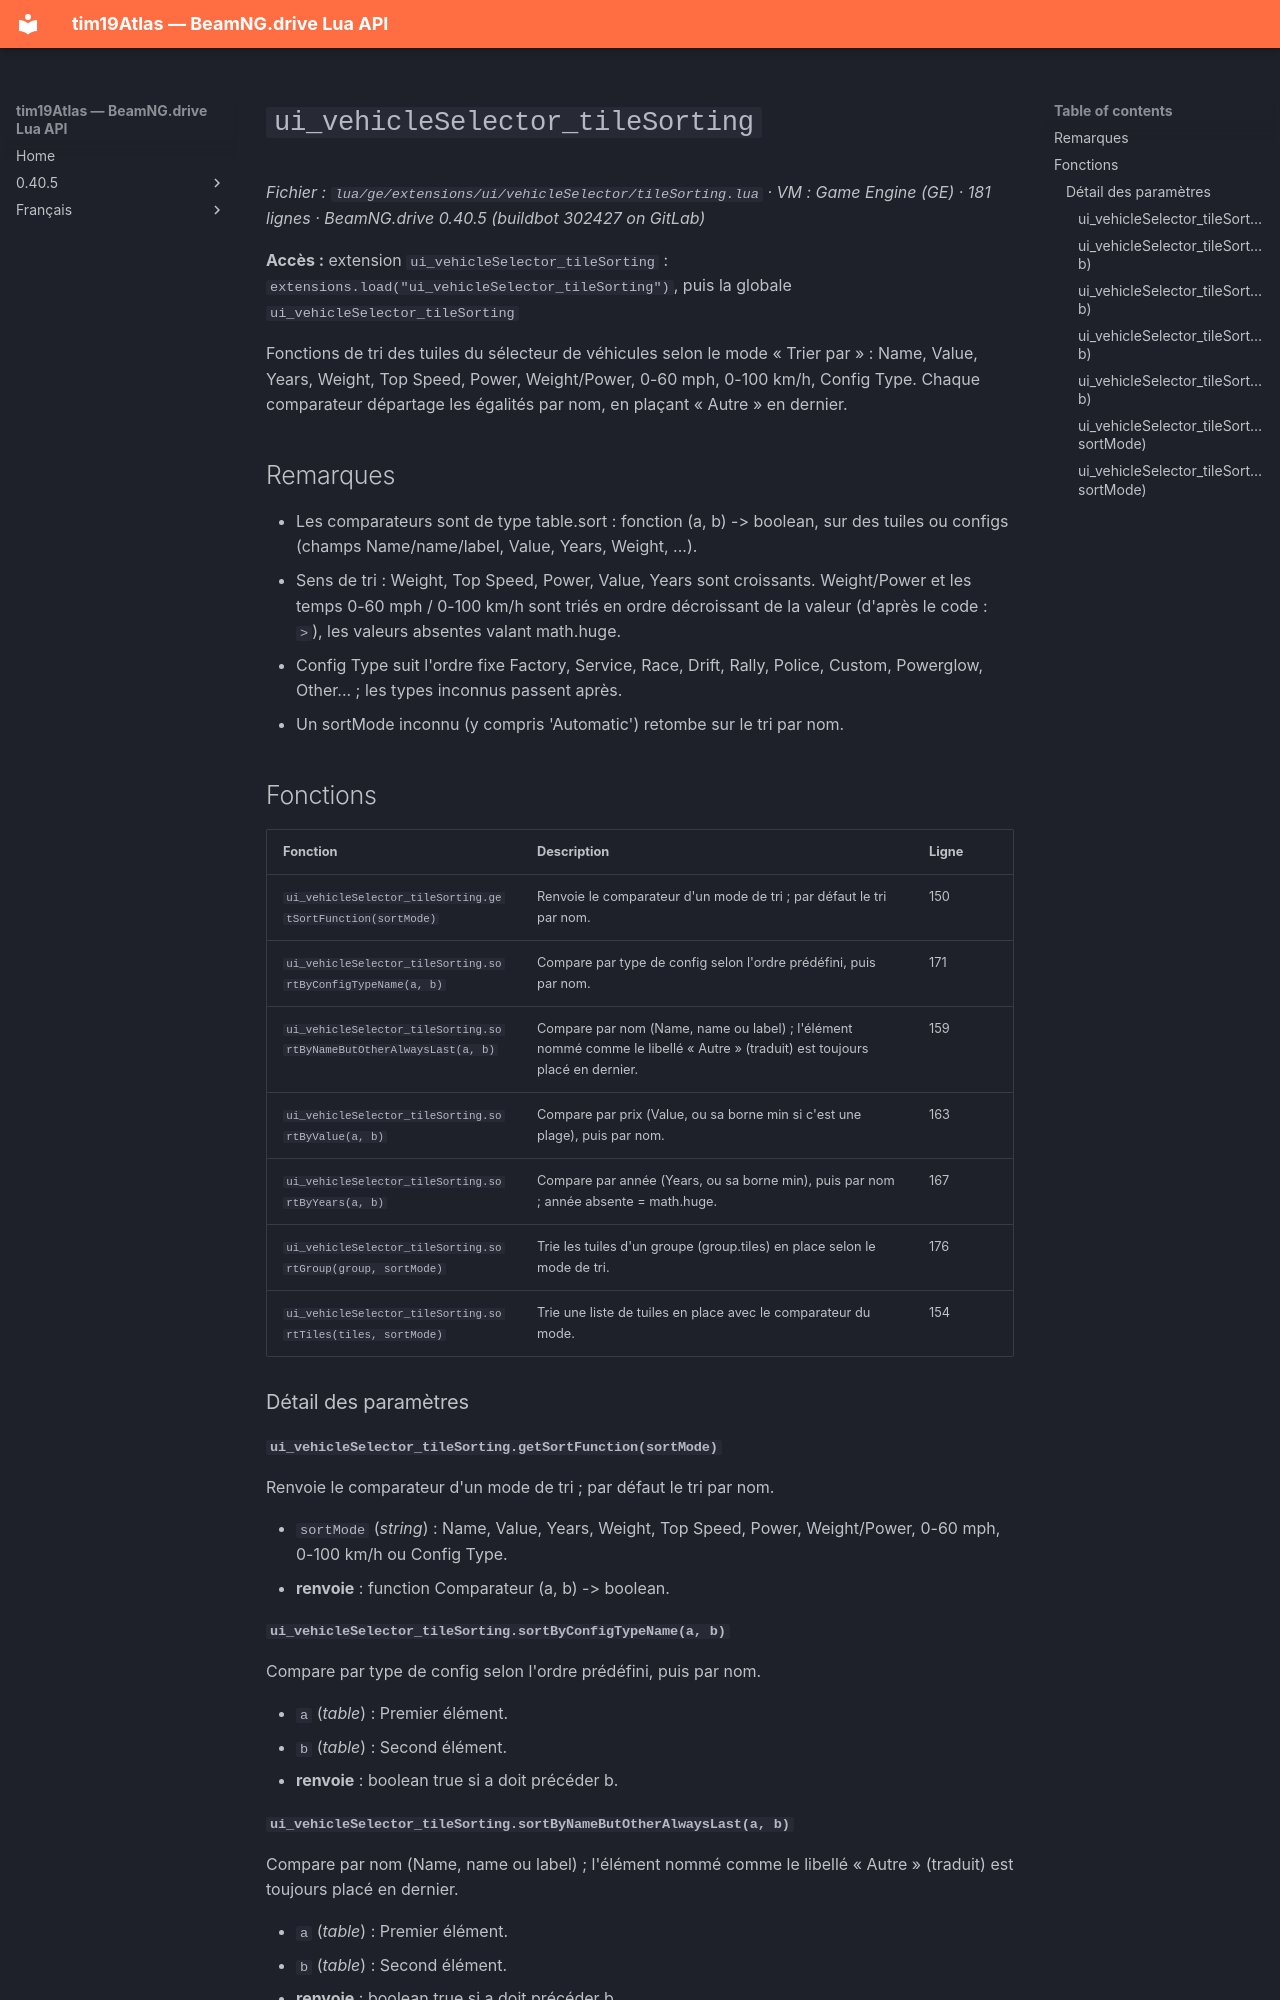

repository: Tim0219800/beamng-lua-atlas · page: fr/0.40.5/ge/extensions/ui/vehicleSelector/tileSorting.html · generator: mkdocs

# `ui_vehicleSelector_tileSorting`

*Fichier : `lua/ge/extensions/ui/vehicleSelector/tileSorting.lua` · VM : Game Engine (GE) · 181 lignes · BeamNG.drive 0.40.5 (buildbot 302427 on GitLab)*

**Accès :** extension `ui_vehicleSelector_tileSorting` : `extensions.load("ui_vehicleSelector_tileSorting")`, puis la globale `ui_vehicleSelector_tileSorting`

Fonctions de tri des tuiles du sélecteur de véhicules selon le mode « Trier par » : Name, Value, Years, Weight, Top Speed, Power, Weight/Power, 0-60 mph, 0-100 km/h, Config Type. Chaque comparateur départage les égalités par nom, en plaçant « Autre » en dernier.

## Remarques

- Les comparateurs sont de type table.sort : fonction (a, b) -> boolean, sur des tuiles ou configs (champs Name/name/label, Value, Years, Weight, ...).
- Sens de tri : Weight, Top Speed, Power, Value, Years sont croissants. Weight/Power et les temps 0-60 mph / 0-100 km/h sont triés en ordre décroissant de la valeur (d'après le code : `>`), les valeurs absentes valant math.huge.
- Config Type suit l'ordre fixe Factory, Service, Race, Drift, Rally, Police, Custom, Powerglow, Other... ; les types inconnus passent après.
- Un sortMode inconnu (y compris 'Automatic') retombe sur le tri par nom.

## Fonctions

| Fonction | Description | Ligne |
|---|---|---|
| `ui_vehicleSelector_tileSorting.getSortFunction(sortMode)` | Renvoie le comparateur d'un mode de tri ; par défaut le tri par nom. | 150 |
| `ui_vehicleSelector_tileSorting.sortByConfigTypeName(a, b)` | Compare par type de config selon l'ordre prédéfini, puis par nom. | 171 |
| `ui_vehicleSelector_tileSorting.sortByNameButOtherAlwaysLast(a, b)` | Compare par nom (Name, name ou label) ; l'élément nommé comme le libellé « Autre » (traduit) est toujours placé en dernier. | 159 |
| `ui_vehicleSelector_tileSorting.sortByValue(a, b)` | Compare par prix (Value, ou sa borne min si c'est une plage), puis par nom. | 163 |
| `ui_vehicleSelector_tileSorting.sortByYears(a, b)` | Compare par année (Years, ou sa borne min), puis par nom ; année absente = math.huge. | 167 |
| `ui_vehicleSelector_tileSorting.sortGroup(group, sortMode)` | Trie les tuiles d'un groupe (group.tiles) en place selon le mode de tri. | 176 |
| `ui_vehicleSelector_tileSorting.sortTiles(tiles, sortMode)` | Trie une liste de tuiles en place avec le comparateur du mode. | 154 |

### Détail des paramètres

#### `ui_vehicleSelector_tileSorting.getSortFunction(sortMode)`

Renvoie le comparateur d'un mode de tri ; par défaut le tri par nom.

- `sortMode` (*string*) : Name, Value, Years, Weight, Top Speed, Power, Weight/Power, 0-60 mph, 0-100 km/h ou Config Type.
- **renvoie** : function Comparateur (a, b) -> boolean.

#### `ui_vehicleSelector_tileSorting.sortByConfigTypeName(a, b)`

Compare par type de config selon l'ordre prédéfini, puis par nom.

- `a` (*table*) : Premier élément.
- `b` (*table*) : Second élément.
- **renvoie** : boolean true si a doit précéder b.
